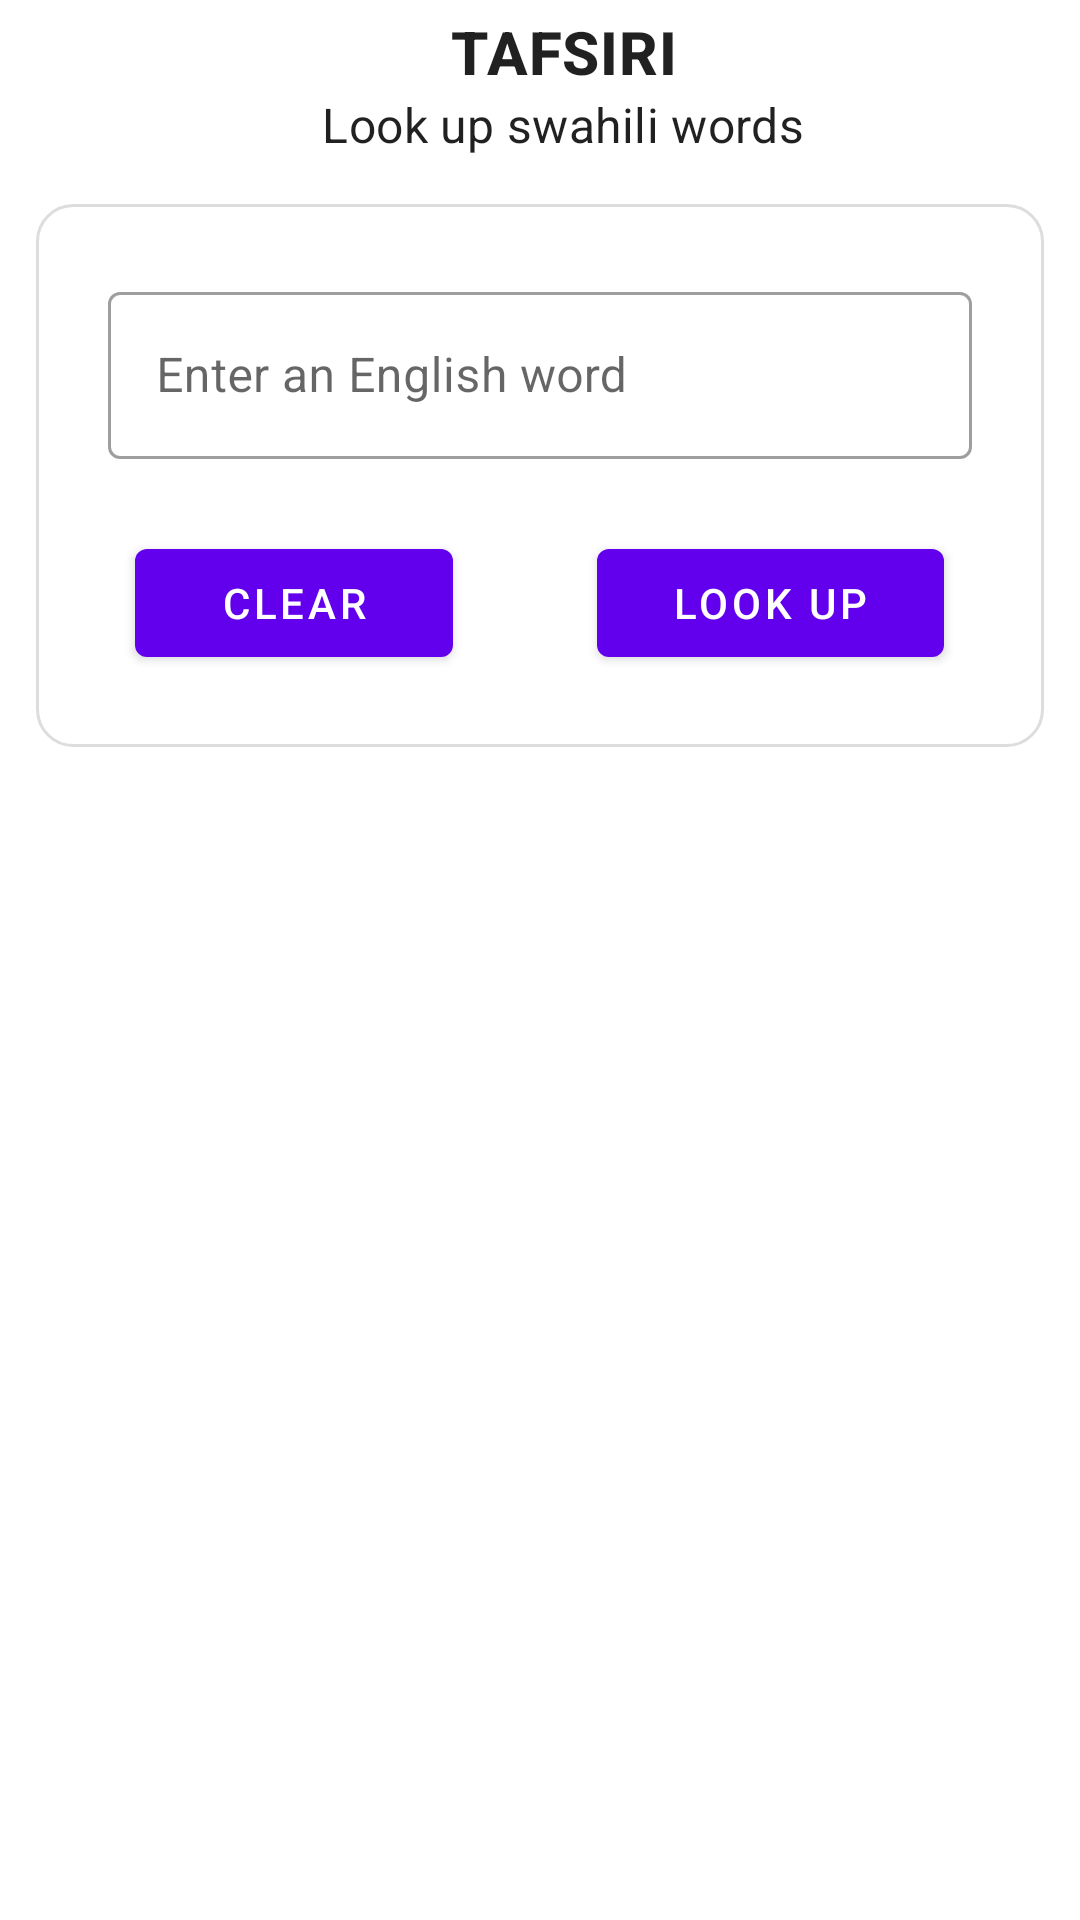

The Android layout XML behind this screen, and the referenced resources:
<!-- AndroidManifest.xml: application theme AppTheme -->
<!-- res/layout/activity_main.xml -->
<?xml version="1.0" encoding="utf-8"?>
<layout xmlns:android="http://schemas.android.com/apk/res/android"
        xmlns:app="http://schemas.android.com/apk/res-auto">

    <androidx.coordinatorlayout.widget.CoordinatorLayout
            android:background="#fff"
            android:layout_width="match_parent"
            android:layout_height="match_parent">

        <com.google.android.material.appbar.AppBarLayout
                android:gravity="center"
                app:liftOnScroll="true"
                android:background="#fff"
                android:layout_width="match_parent"
                android:layout_height="wrap_content">

            <com.google.android.material.appbar.MaterialToolbar
                    android:gravity="center"
                    android:layout_width="wrap_content"
                    android:layout_height="wrap_content">

                <LinearLayout
                        android:layout_width="match_parent"
                        android:layout_height="wrap_content"
                        android:gravity="center"
                        android:orientation="vertical">

                    <TextView
                            android:gravity="center"
                            android:layout_width="wrap_content"
                            android:layout_height="wrap_content"
                            android:text="Tafsiri"
                            android:textStyle="bold"
                            android:textAllCaps="true"
                            android:textAppearance="@style/TextAppearance.MaterialComponents.Headline6"/>

                    <TextView
                            android:gravity="center"
                            android:layout_width="wrap_content"
                            android:layout_height="wrap_content"
                            android:text="Look up swahili words"
                            android:textAppearance="@style/TextAppearance.MaterialComponents.Subtitle1"/>

                </LinearLayout>

            </com.google.android.material.appbar.MaterialToolbar>

        </com.google.android.material.appbar.AppBarLayout>

        <androidx.core.widget.NestedScrollView
                app:layout_behavior="com.google.android.material.appbar.AppBarLayout$ScrollingViewBehavior"
                android:layout_width="match_parent"
                android:layout_height="match_parent">

            <LinearLayout
                    android:padding="12dp"
                    android:orientation="vertical"
                    android:layout_width="match_parent"
                    android:layout_height="wrap_content">

                
                <LinearLayout
                        android:orientation="vertical"
                        android:padding="24dp"
                        android:layout_width="match_parent"
                        android:focusedByDefault="true"
                        android:focusableInTouchMode="true"
                        android:background="@drawable/background_header"
                        android:layout_height="wrap_content">

                    <com.google.android.material.textfield.TextInputLayout
                            android:layout_width="match_parent"
                            android:layout_height="wrap_content"
                            android:hint="Enter an English word"
                            style="@style/Widget.MaterialComponents.TextInputLayout.OutlinedBox"
                            android:focusedByDefault="false"
                    >
                        <com.google.android.material.textfield.TextInputEditText
                                android:inputType="textFilter"
                                android:id="@+id/et"
                                android:focusedByDefault="false"
                                android:layout_width="match_parent"
                                android:layout_height="match_parent"
                        />
                    </com.google.android.material.textfield.TextInputLayout>

                    <LinearLayout
                            android:layout_marginTop="24dp"
                            android:layout_width="match_parent"
                            android:weightSum="3"
                            android:orientation="horizontal"
                            android:gravity="center"
                            android:layout_height="wrap_content">

                        <com.google.android.material.button.MaterialButton
                                android:layout_width="wrap_content"
                                android:layout_height="wrap_content"
                                android:text="Clear"
                                android:id="@+id/clear"
                                android:layout_weight="1"
                                android:layout_marginEnd="24dp"
                                android:layout_marginRight="24dp"/>

                        <com.google.android.material.button.MaterialButton
                                android:layout_marginStart="24dp"
                                android:layout_width="wrap_content"
                                android:layout_height="wrap_content"
                                android:id="@+id/exit"
                                android:text="Look up"
                                android:layout_weight="1"
                                android:layout_marginLeft="24dp"/>

                    </LinearLayout>

                </LinearLayout>

                
                <LinearLayout
                        android:layout_width="match_parent"
                        android:layout_height="match_parent"
                        android:orientation="vertical"
                        android:gravity="center"
                        android:padding="12dp"
                        android:layout_marginTop="12dp">

                    <TextView
                            android:id="@+id/rvHeader"
                            android:gravity="center"
                            android:layout_width="wrap_content"
                            android:textAppearance="@style/TextAppearance.MaterialComponents.Headline4"
                            android:layout_height="wrap_content"
                    />

                    <ProgressBar
                            android:layout_width="wrap_content"
                            android:layout_height="wrap_content"
                            android:id="@+id/progressBar"/>

                    <androidx.recyclerview.widget.RecyclerView
                            android:layout_width="match_parent"
                            android:layout_height="wrap_content"
                            android:id="@+id/recyclerView"
                            android:nestedScrollingEnabled="false"/>

                </LinearLayout>

            </LinearLayout>


        </androidx.core.widget.NestedScrollView>

    </androidx.coordinatorlayout.widget.CoordinatorLayout>

</layout>
<!-- resources referenced by this layout -->
<resources>
  <!-- drawable background_header (drawable) -->
  <?xml version="1.0" encoding="utf-8"?>
  <shape xmlns:android="http://schemas.android.com/apk/res/android"
         android:shape="rectangle">
  
      <corners android:radius="12dp"/>
  
      <stroke android:width="1dp"
              android:color="#ddd"/>
  
  </shape>
  <style name="AppTheme" parent="Theme.MaterialComponents.DayNight.NoActionBar">
          
          <item name="colorPrimary">@color/colorPrimary</item>
          <item name="colorPrimaryDark">#fff</item>
          <item name="colorAccent">@color/colorAccent</item>
      </style>
  <!-- not gathered from this repository: default colours our renderer supplied (Android Studio template values) -->
  <color name="colorPrimary">#FF6200EE</color>
  <color name="colorAccent">#FF03DAC5</color>
</resources>
